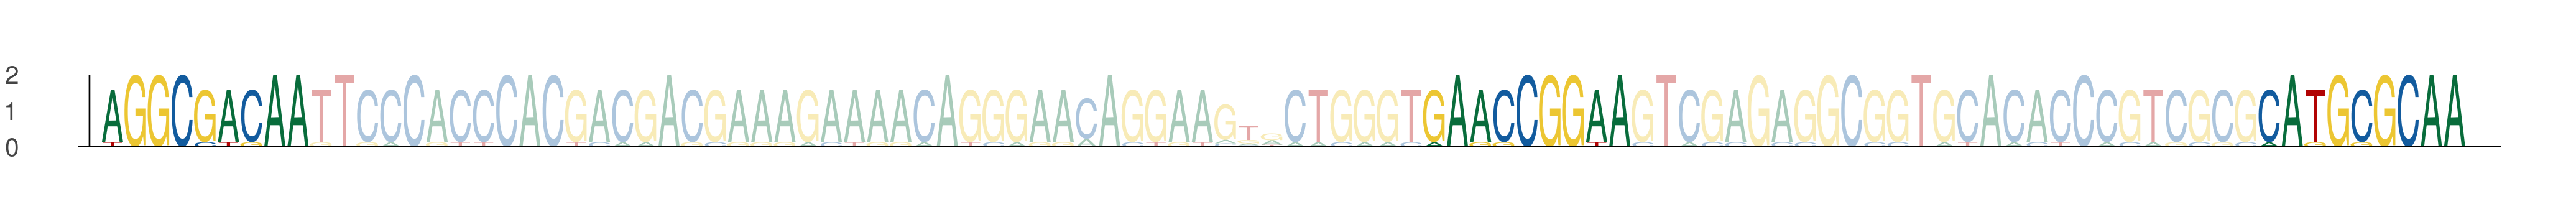

Values plotted in this chart, from the file beside it:
seq_index, start_position, end_position, is_reversed_complement
816, 38, 47, 0
816, 95, 104, 0
816, 131, 140, 0
5183, 38, 47, 0
5183, 95, 104, 0
5183, 131, 140, 0
1680, 38, 47, 0
1680, 95, 104, 0
1680, 131, 140, 0
6062, 38, 47, 0
6062, 95, 104, 0
6062, 131, 140, 0
5419, 38, 47, 0
5419, 95, 104, 0
5419, 131, 140, 0
4035, 38, 47, 0
4035, 95, 104, 0
4035, 131, 140, 0
2304, 38, 47, 0
2304, 95, 104, 0
2304, 131, 140, 0
4160, 38, 47, 0
4160, 95, 104, 0
4160, 131, 140, 0
418, 38, 47, 0
418, 95, 104, 0
418, 131, 140, 0
372, 42, 51, 0
372, 99, 108, 0
372, 135, 144, 0
3121, 38, 47, 0
3121, 95, 104, 0
3121, 131, 140, 0
2353, 38, 47, 0
2353, 95, 104, 0
2353, 131, 140, 0
